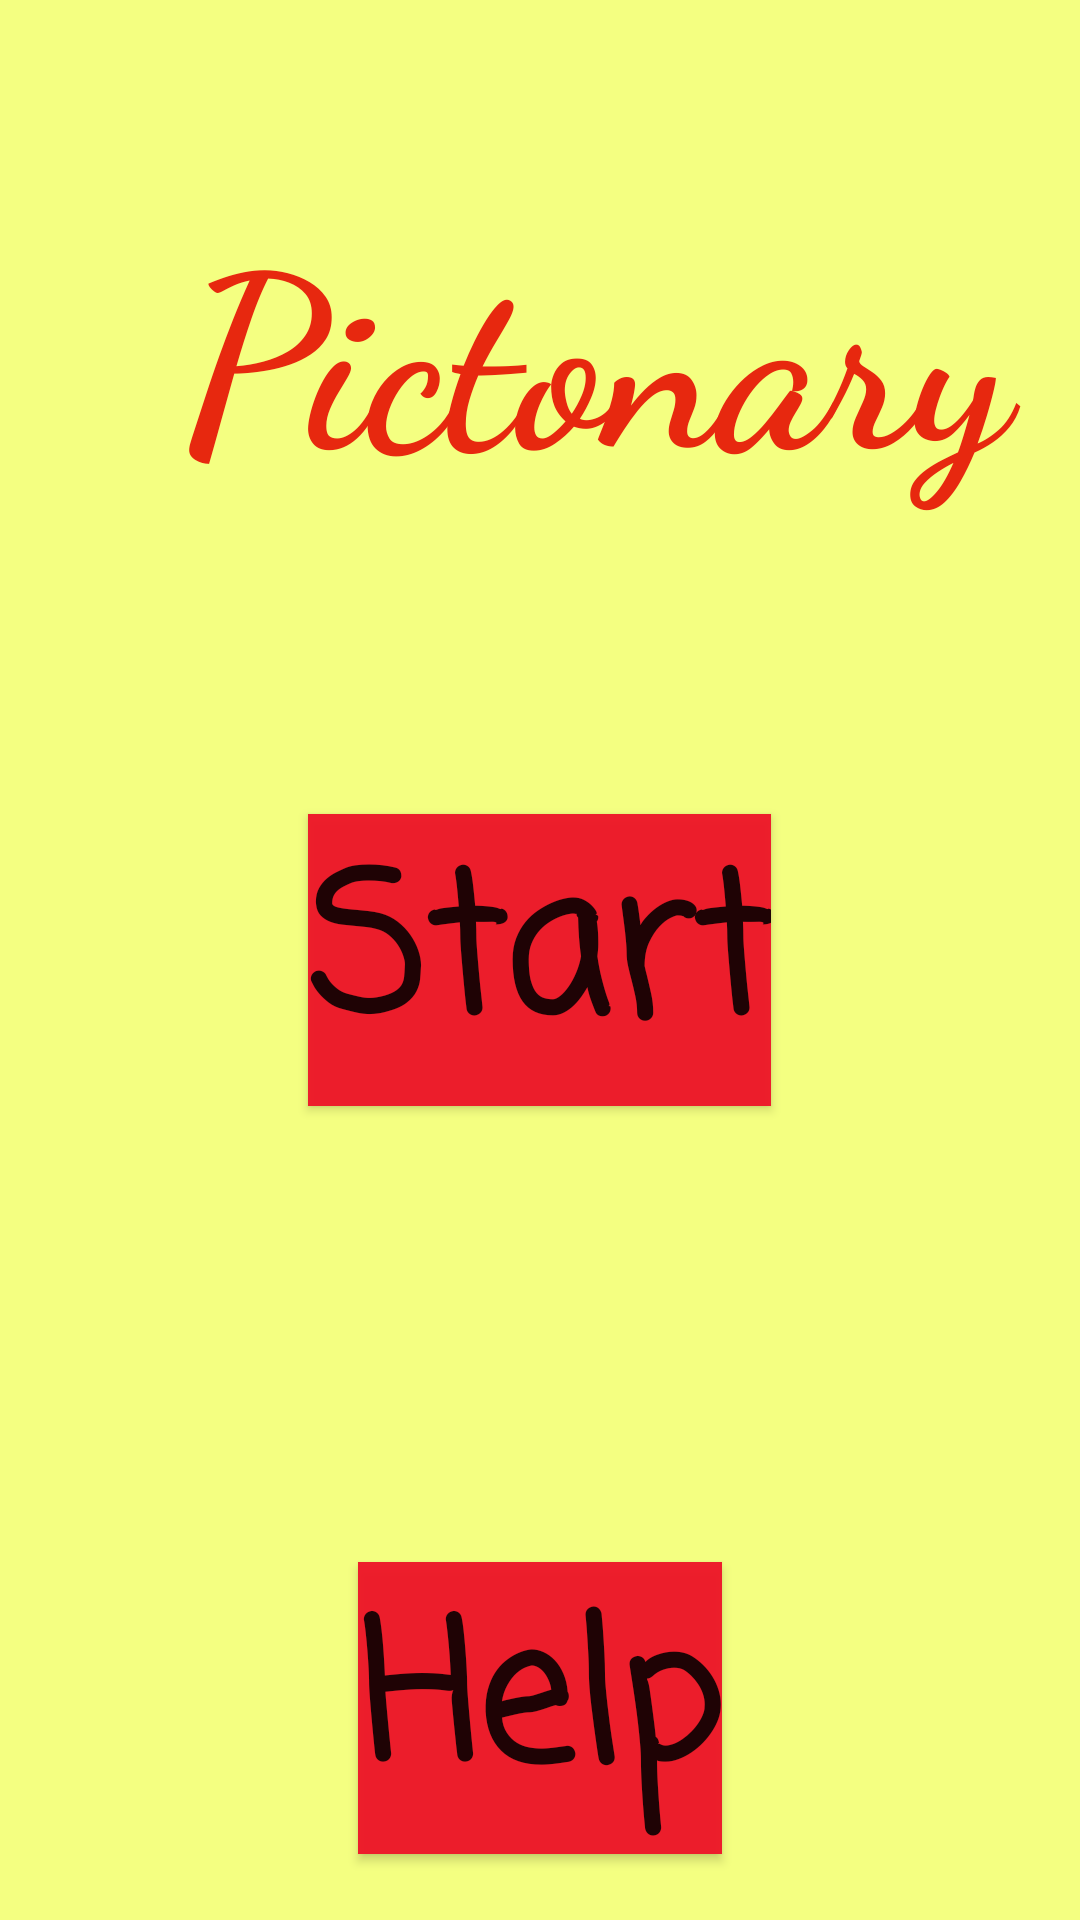

Write the Android layout XML for this screen, with the resource values it uses.
<!-- AndroidManifest.xml: application theme AppTheme -->
<!-- res/layout/activity_main.xml -->
<?xml version="1.0" encoding="utf-8"?>
<RelativeLayout xmlns:android="http://schemas.android.com/apk/res/android"
    xmlns:app="http://schemas.android.com/apk/res-auto"
    xmlns:tools="http://schemas.android.com/tools"
    android:id="@+id/layout"
    android:layout_width="match_parent"
    android:layout_height="match_parent"
    android:background="#F4FF81"

    android:visibility="visible"
    tools:context=".MainActivity">

    <TextView
        android:id="@+id/text"
        android:layout_width="wrap_content"
        android:layout_height="wrap_content"
        android:layout_marginLeft="50dp"
        android:layout_marginTop="50dp"
        android:backgroundTint="#FF8A80"
        android:fontFamily="cursive"
        android:foregroundGravity="top|clip_horizontal"
        android:foregroundTint="#80D8FF"
        android:gravity="center"

        android:paddingLeft="10dp"
        android:paddingTop="10dp"
        android:shadowColor="#EA80FC"
        android:text="Pictonary "
        android:textColor="#E7280F"
        android:textSize="80dp"
        android:textStyle="bold"
        android:visibility="visible"
        tools:ignore="InvalidId" />

    <Button
        android:id="@+id/button"
        android:layout_width="wrap_content"
        android:layout_height="wrap_content"


        android:layout_alignParentLeft="false"
        android:layout_alignParentEnd="false"
        android:layout_alignParentBottom="false"
        android:layout_centerInParent="true"
        android:layout_marginLeft="120dp"
        android:layout_marginTop="200dp"
        android:background="#F7EE182A"
        android:fontFamily="casual"


        android:gravity="clip_horizontal|center|clip_vertical"
        android:text="Start"
        android:textAllCaps="false"
        android:textSize="@android:dimen/notification_large_icon_width"
        android:textStyle="bold" />

    <Button
        android:id="@+id/button1"
        android:layout_width="wrap_content"
        android:layout_height="wrap_content"
        android:layout_below="@id/text"

        android:layout_alignParentLeft="false"
        android:layout_alignParentEnd="false"
        android:layout_alignParentBottom="false"
        android:layout_centerInParent="true"
        android:layout_marginLeft="120dp"
        android:layout_marginTop="350dp"
        android:background="#F7EE182A"
        android:fontFamily="casual"
        android:gravity="clip_horizontal|center|clip_vertical"
        android:text="Help"

        android:textAllCaps="false"
        android:textSize="@android:dimen/notification_large_icon_width"
        android:textStyle="bold"
        tools:ignore="DuplicateIds" />

</RelativeLayout>
<!-- resources referenced by this layout -->
<resources>
  <style name="AppTheme" parent="Theme.AppCompat.Light.DarkActionBar">
          
          <item name="colorPrimary">@color/colorPrimary</item>
          <item name="colorPrimaryDark">@color/colorPrimaryDark</item>
          <item name="colorAccent">@color/colorAccent</item>
          <item name="android:windowAnimationStyle">
              @style/CustomActivityAnimation</item>
      </style>
  <style name="CustomActivityAnimation" parent="@style/CustomActivityAnimation" tools:ignore="ResourceCycle">
          <item name="android:activityOpenEnterAnimation">@anim/slide_in_right</item>
          <item name="android:activityOpenExitAnimation">@anim/slide_out_left</item>
          <item name="android:activityCloseEnterAnimation">@anim/slide_in_left</item>
          <item name="android:activityCloseExitAnimation">@anim/slide_out_right</item>
  
  
      </style>
  <!-- not gathered from this repository: default colours our renderer supplied (Android Studio template values) -->
  <color name="colorPrimary">#FF6200EE</color>
  <color name="colorPrimaryDark">#FF3700B3</color>
  <color name="colorAccent">#FF03DAC5</color>
</resources>
